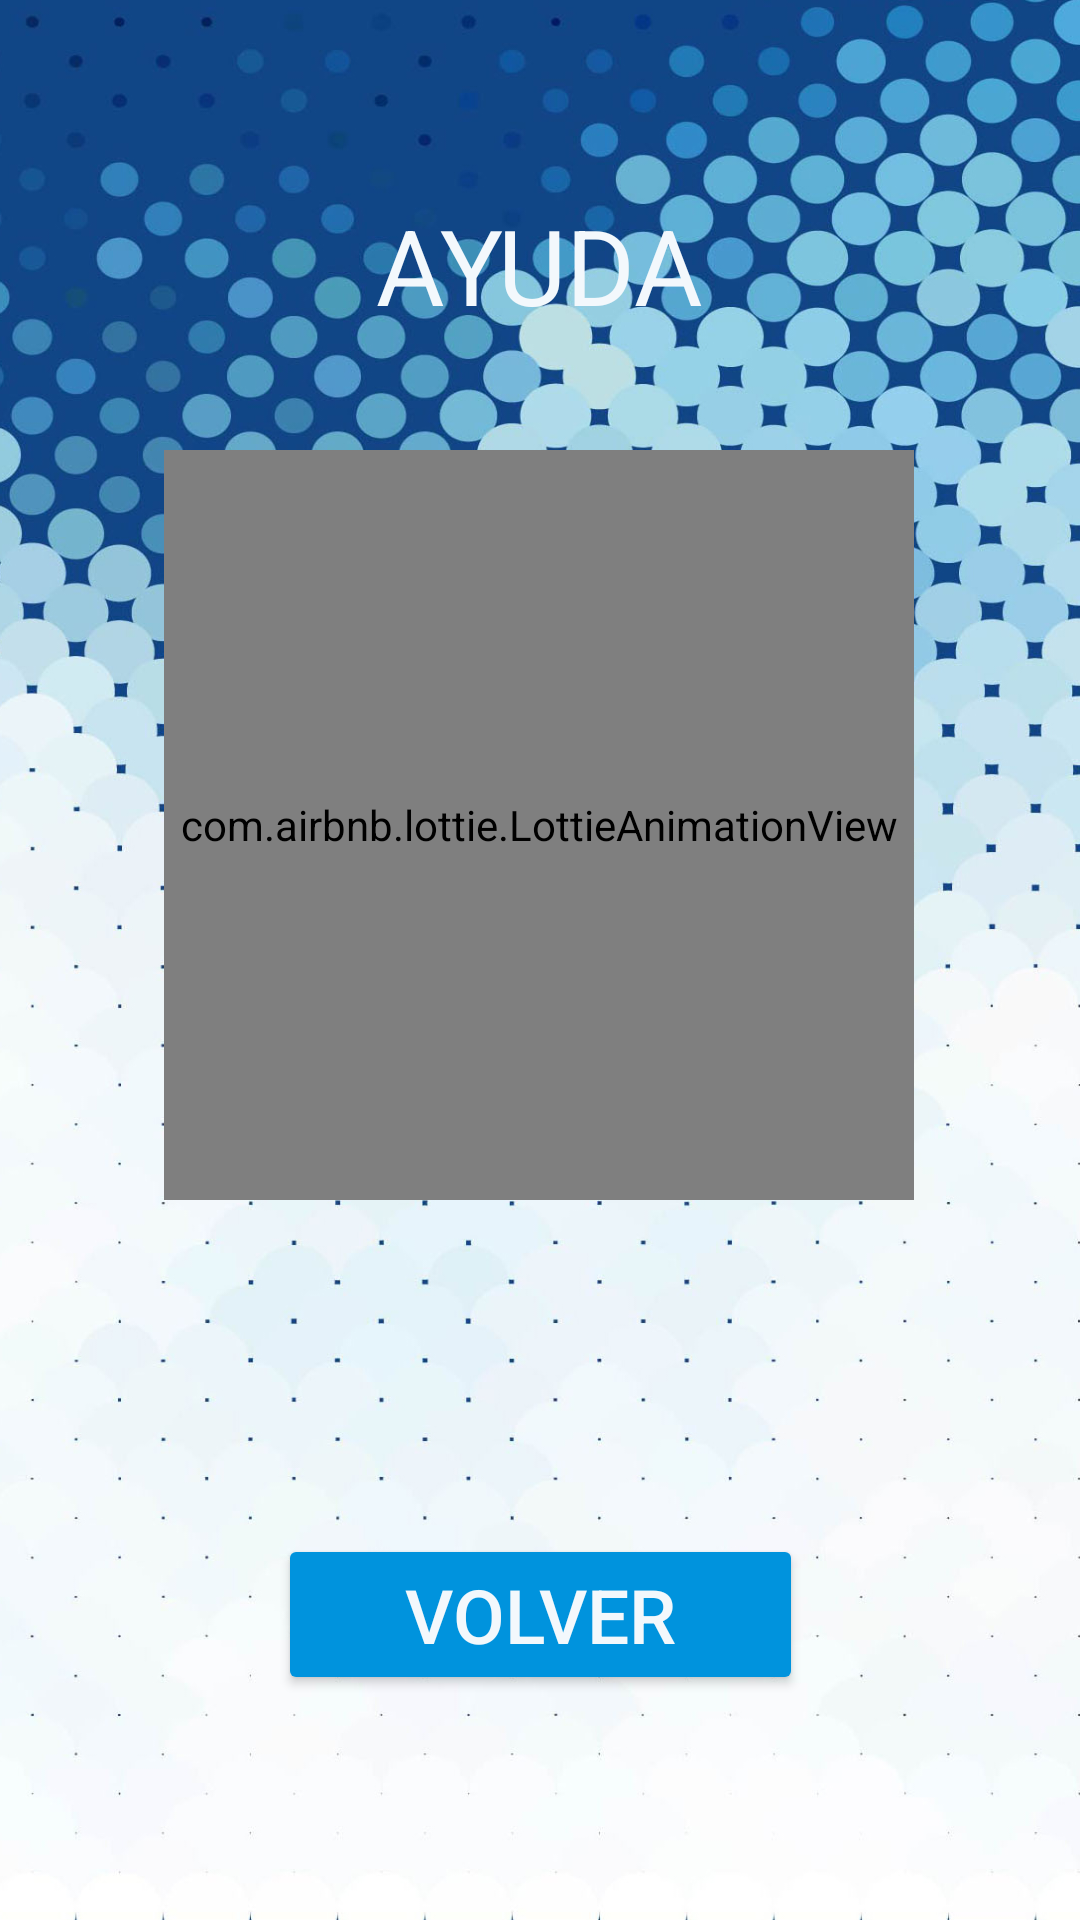

Produce the Android XML layout that renders to this screen, including the resource entries it uses.
<!-- AndroidManifest.xml: application theme Theme.AppATACC -->
<!-- res/layout/activity_help.xml -->
<?xml version="1.0" encoding="utf-8"?>
<androidx.constraintlayout.widget.ConstraintLayout xmlns:android="http://schemas.android.com/apk/res/android"
    xmlns:app="http://schemas.android.com/apk/res-auto"
    xmlns:tools="http://schemas.android.com/tools"
    android:layout_width="match_parent"
    android:layout_height="match_parent"
    tools:context=".HelpActivity"
    android:background="@drawable/background_atacc">

    <TextView
        android:id="@+id/HelpPageTextATACC"
        android:layout_width="wrap_content"
        android:layout_height="wrap_content"
        android:layout_marginTop="65dp"
        android:text="@string/tituloAyuda"
        android:textColor="@color/whiteATACC"
        android:textSize="35sp"
        app:layout_constraintEnd_toEndOf="parent"
        app:layout_constraintHorizontal_bias="0.5"
        app:layout_constraintStart_toStartOf="parent"
        app:layout_constraintTop_toTopOf="parent" />

    <com.airbnb.lottie.LottieAnimationView
        android:layout_width="250dp"
        android:layout_height="250dp"
        android:layout_marginBottom="240dp"
        app:layout_constraintBottom_toBottomOf="parent"
        app:layout_constraintEnd_toEndOf="parent"
        app:layout_constraintHorizontal_bias="0.496"
        app:layout_constraintStart_toStartOf="parent"
        app:lottie_autoPlay="true"
        app:lottie_fileName="atacc_help.json"
        app:lottie_imageAssetsFolder="assets"
        app:lottie_loop="true"></com.airbnb.lottie.LottieAnimationView>

    <Button
        android:id="@+id/HelpPageButtonVolver"
        android:layout_width="wrap_content"
        android:layout_height="wrap_content"
        android:layout_marginBottom="75dp"
        android:width="175dp"
        android:backgroundTint="@color/mainColor"
        android:text="Volver"
        android:textColor="@color/whiteATACC"
        android:textSize="25dp"
        app:layout_constraintBottom_toBottomOf="parent"
        app:layout_constraintEnd_toEndOf="parent"
        app:layout_constraintStart_toStartOf="parent" />

</androidx.constraintlayout.widget.ConstraintLayout>
<!-- resources referenced by this layout -->
<resources>
  <color name="mainColor">#0093dd</color>
  <color name="whiteATACC">#f3f8fc</color>
  <!-- drawable background_atacc: jpg bitmap (drawable, 610646 bytes) -->
  <string name="tituloAyuda">AYUDA</string>
  <style name="Theme.AppATACC" parent="Base.Theme.AppATACC" />
  <style name="Base.Theme.AppATACC" parent="Theme.Material3.DayNight.NoActionBar">
          
          
      </style>
</resources>
